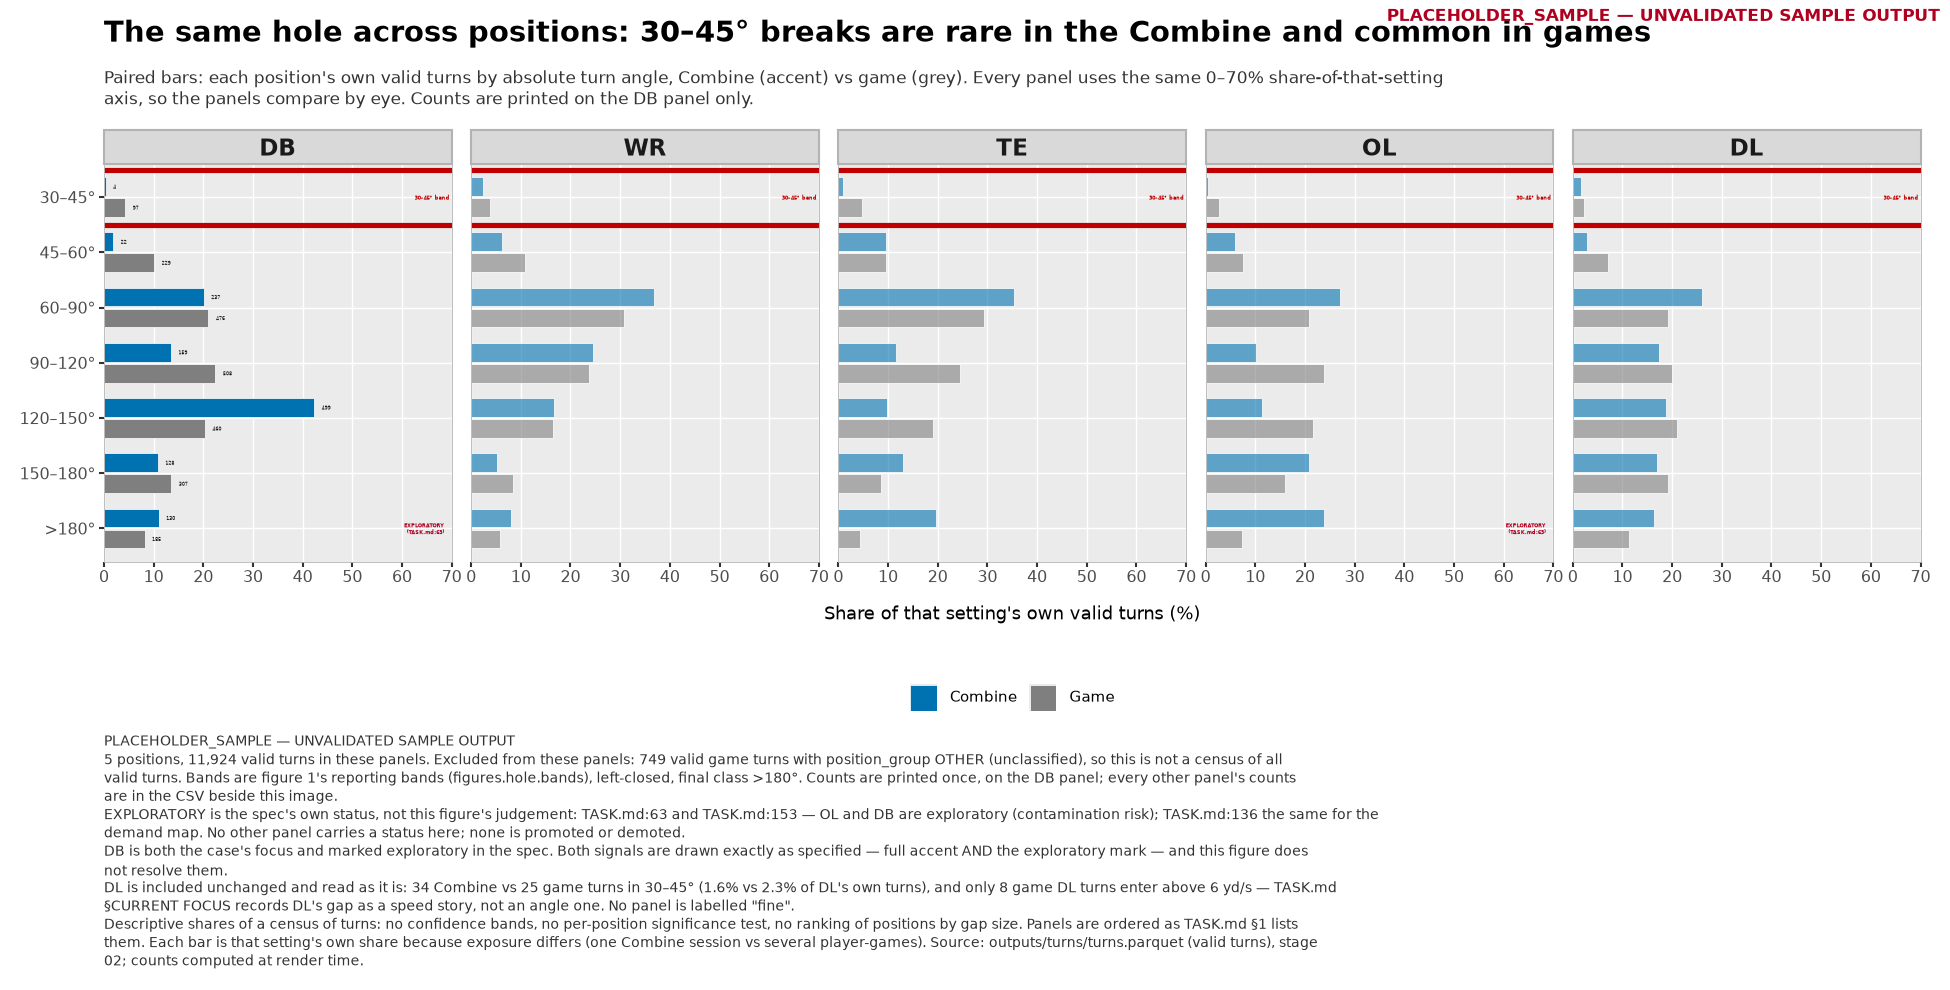

Values plotted in this chart, from the file beside it:
provenance, label, config_sha, position_index, position, spec_status, spec_status_source, emphasis, band_index, band, band_low_deg, band_high_deg, setting, count, position_setting_total, share_within_setting, share_pct, n_players, stamp, figure
PLACEHOLDER_SAMPLE, UNVALIDATED SAMPLE OUTPUT, ab85e34af0e4f426, 1, DB, exploratory, TASK.md:63 and TASK.md:153 — OL and DB a…, accent, 1, 30–45°, 30.0, 45.0, combine, 4, 1179, 0.003393, 0.3393, 122, PLACEHOLDER_SAMPLE — UNVALIDATED SAMPLE …, fig_all_positions
PLACEHOLDER_SAMPLE, UNVALIDATED SAMPLE OUTPUT, ab85e34af0e4f426, 1, DB, exploratory, TASK.md:63 and TASK.md:153 — OL and DB a…, accent, 1, 30–45°, 30.0, 45.0, game, 97, 2262, 0.04288, 4.288, 33, PLACEHOLDER_SAMPLE — UNVALIDATED SAMPLE …, fig_all_positions
PLACEHOLDER_SAMPLE, UNVALIDATED SAMPLE OUTPUT, ab85e34af0e4f426, 1, DB, exploratory, TASK.md:63 and TASK.md:153 — OL and DB a…, accent, 2, 45–60°, 45.0, 60.0, combine, 22, 1179, 0.01866, 1.866, 122, PLACEHOLDER_SAMPLE — UNVALIDATED SAMPLE …, fig_all_positions
PLACEHOLDER_SAMPLE, UNVALIDATED SAMPLE OUTPUT, ab85e34af0e4f426, 1, DB, exploratory, TASK.md:63 and TASK.md:153 — OL and DB a…, accent, 2, 45–60°, 45.0, 60.0, game, 229, 2262, 0.1012, 10.12, 33, PLACEHOLDER_SAMPLE — UNVALIDATED SAMPLE …, fig_all_positions
PLACEHOLDER_SAMPLE, UNVALIDATED SAMPLE OUTPUT, ab85e34af0e4f426, 1, DB, exploratory, TASK.md:63 and TASK.md:153 — OL and DB a…, accent, 3, 60–90°, 60.0, 90.0, combine, 237, 1179, 0.201, 20.1, 122, PLACEHOLDER_SAMPLE — UNVALIDATED SAMPLE …, fig_all_positions
PLACEHOLDER_SAMPLE, UNVALIDATED SAMPLE OUTPUT, ab85e34af0e4f426, 1, DB, exploratory, TASK.md:63 and TASK.md:153 — OL and DB a…, accent, 3, 60–90°, 60.0, 90.0, game, 476, 2262, 0.2104, 21.04, 33, PLACEHOLDER_SAMPLE — UNVALIDATED SAMPLE …, fig_all_positions
PLACEHOLDER_SAMPLE, UNVALIDATED SAMPLE OUTPUT, ab85e34af0e4f426, 1, DB, exploratory, TASK.md:63 and TASK.md:153 — OL and DB a…, accent, 4, 90–120°, 90.0, 120.0, combine, 159, 1179, 0.1349, 13.49, 122, PLACEHOLDER_SAMPLE — UNVALIDATED SAMPLE …, fig_all_positions
PLACEHOLDER_SAMPLE, UNVALIDATED SAMPLE OUTPUT, ab85e34af0e4f426, 1, DB, exploratory, TASK.md:63 and TASK.md:153 — OL and DB a…, accent, 4, 90–120°, 90.0, 120.0, game, 508, 2262, 0.2246, 22.46, 33, PLACEHOLDER_SAMPLE — UNVALIDATED SAMPLE …, fig_all_positions
PLACEHOLDER_SAMPLE, UNVALIDATED SAMPLE OUTPUT, ab85e34af0e4f426, 1, DB, exploratory, TASK.md:63 and TASK.md:153 — OL and DB a…, accent, 5, 120–150°, 120.0, 150.0, combine, 499, 1179, 0.4232, 42.32, 122, PLACEHOLDER_SAMPLE — UNVALIDATED SAMPLE …, fig_all_positions
PLACEHOLDER_SAMPLE, UNVALIDATED SAMPLE OUTPUT, ab85e34af0e4f426, 1, DB, exploratory, TASK.md:63 and TASK.md:153 — OL and DB a…, accent, 5, 120–150°, 120.0, 150.0, game, 460, 2262, 0.2034, 20.34, 33, PLACEHOLDER_SAMPLE — UNVALIDATED SAMPLE …, fig_all_positions
PLACEHOLDER_SAMPLE, UNVALIDATED SAMPLE OUTPUT, ab85e34af0e4f426, 1, DB, exploratory, TASK.md:63 and TASK.md:153 — OL and DB a…, accent, 6, 150–180°, 150.0, 180.0, combine, 128, 1179, 0.1086, 10.86, 122, PLACEHOLDER_SAMPLE — UNVALIDATED SAMPLE …, fig_all_positions
PLACEHOLDER_SAMPLE, UNVALIDATED SAMPLE OUTPUT, ab85e34af0e4f426, 1, DB, exploratory, TASK.md:63 and TASK.md:153 — OL and DB a…, accent, 6, 150–180°, 150.0, 180.0, game, 307, 2262, 0.1357, 13.57, 33, PLACEHOLDER_SAMPLE — UNVALIDATED SAMPLE …, fig_all_positions
PLACEHOLDER_SAMPLE, UNVALIDATED SAMPLE OUTPUT, ab85e34af0e4f426, 1, DB, exploratory, TASK.md:63 and TASK.md:153 — OL and DB a…, accent, 7, >180°, 180.0, , combine, 130, 1179, 0.1103, 11.03, 122, PLACEHOLDER_SAMPLE — UNVALIDATED SAMPLE …, fig_all_positions
PLACEHOLDER_SAMPLE, UNVALIDATED SAMPLE OUTPUT, ab85e34af0e4f426, 1, DB, exploratory, TASK.md:63 and TASK.md:153 — OL and DB a…, accent, 7, >180°, 180.0, , game, 185, 2262, 0.08179, 8.179, 33, PLACEHOLDER_SAMPLE — UNVALIDATED SAMPLE …, fig_all_positions
PLACEHOLDER_SAMPLE, UNVALIDATED SAMPLE OUTPUT, ab85e34af0e4f426, 2, WR, , , muted, 1, 30–45°, 30.0, 45.0, combine, 25, 1044, 0.02395, 2.395, 107, PLACEHOLDER_SAMPLE — UNVALIDATED SAMPLE …, fig_all_positions
PLACEHOLDER_SAMPLE, UNVALIDATED SAMPLE OUTPUT, ab85e34af0e4f426, 2, WR, , , muted, 1, 30–45°, 30.0, 45.0, game, 58, 1504, 0.03856, 3.856, 37, PLACEHOLDER_SAMPLE — UNVALIDATED SAMPLE …, fig_all_positions
PLACEHOLDER_SAMPLE, UNVALIDATED SAMPLE OUTPUT, ab85e34af0e4f426, 2, WR, , , muted, 2, 45–60°, 45.0, 60.0, combine, 65, 1044, 0.06226, 6.226, 107, PLACEHOLDER_SAMPLE — UNVALIDATED SAMPLE …, fig_all_positions
PLACEHOLDER_SAMPLE, UNVALIDATED SAMPLE OUTPUT, ab85e34af0e4f426, 2, WR, , , muted, 2, 45–60°, 45.0, 60.0, game, 164, 1504, 0.109, 10.9, 37, PLACEHOLDER_SAMPLE — UNVALIDATED SAMPLE …, fig_all_positions
PLACEHOLDER_SAMPLE, UNVALIDATED SAMPLE OUTPUT, ab85e34af0e4f426, 2, WR, , , muted, 3, 60–90°, 60.0, 90.0, combine, 385, 1044, 0.3688, 36.88, 107, PLACEHOLDER_SAMPLE — UNVALIDATED SAMPLE …, fig_all_positions
PLACEHOLDER_SAMPLE, UNVALIDATED SAMPLE OUTPUT, ab85e34af0e4f426, 2, WR, , , muted, 3, 60–90°, 60.0, 90.0, game, 464, 1504, 0.3085, 30.85, 37, PLACEHOLDER_SAMPLE — UNVALIDATED SAMPLE …, fig_all_positions
PLACEHOLDER_SAMPLE, UNVALIDATED SAMPLE OUTPUT, ab85e34af0e4f426, 2, WR, , , muted, 4, 90–120°, 90.0, 120.0, combine, 256, 1044, 0.2452, 24.52, 107, PLACEHOLDER_SAMPLE — UNVALIDATED SAMPLE …, fig_all_positions
PLACEHOLDER_SAMPLE, UNVALIDATED SAMPLE OUTPUT, ab85e34af0e4f426, 2, WR, , , muted, 4, 90–120°, 90.0, 120.0, game, 357, 1504, 0.2374, 23.74, 37, PLACEHOLDER_SAMPLE — UNVALIDATED SAMPLE …, fig_all_positions
PLACEHOLDER_SAMPLE, UNVALIDATED SAMPLE OUTPUT, ab85e34af0e4f426, 2, WR, , , muted, 5, 120–150°, 120.0, 150.0, combine, 174, 1044, 0.1667, 16.67, 107, PLACEHOLDER_SAMPLE — UNVALIDATED SAMPLE …, fig_all_positions
PLACEHOLDER_SAMPLE, UNVALIDATED SAMPLE OUTPUT, ab85e34af0e4f426, 2, WR, , , muted, 5, 120–150°, 120.0, 150.0, game, 247, 1504, 0.1642, 16.42, 37, PLACEHOLDER_SAMPLE — UNVALIDATED SAMPLE …, fig_all_positions
PLACEHOLDER_SAMPLE, UNVALIDATED SAMPLE OUTPUT, ab85e34af0e4f426, 2, WR, , , muted, 6, 150–180°, 150.0, 180.0, combine, 55, 1044, 0.05268, 5.268, 107, PLACEHOLDER_SAMPLE — UNVALIDATED SAMPLE …, fig_all_positions
PLACEHOLDER_SAMPLE, UNVALIDATED SAMPLE OUTPUT, ab85e34af0e4f426, 2, WR, , , muted, 6, 150–180°, 150.0, 180.0, game, 126, 1504, 0.08378, 8.378, 37, PLACEHOLDER_SAMPLE — UNVALIDATED SAMPLE …, fig_all_positions
PLACEHOLDER_SAMPLE, UNVALIDATED SAMPLE OUTPUT, ab85e34af0e4f426, 2, WR, , , muted, 7, >180°, 180.0, , combine, 84, 1044, 0.08046, 8.046, 107, PLACEHOLDER_SAMPLE — UNVALIDATED SAMPLE …, fig_all_positions
PLACEHOLDER_SAMPLE, UNVALIDATED SAMPLE OUTPUT, ab85e34af0e4f426, 2, WR, , , muted, 7, >180°, 180.0, , game, 88, 1504, 0.05851, 5.851, 37, PLACEHOLDER_SAMPLE — UNVALIDATED SAMPLE …, fig_all_positions
PLACEHOLDER_SAMPLE, UNVALIDATED SAMPLE OUTPUT, ab85e34af0e4f426, 3, TE, , , muted, 1, 30–45°, 30.0, 45.0, combine, 3, 294, 0.0102, 1.02, 41, PLACEHOLDER_SAMPLE — UNVALIDATED SAMPLE …, fig_all_positions
PLACEHOLDER_SAMPLE, UNVALIDATED SAMPLE OUTPUT, ab85e34af0e4f426, 3, TE, , , muted, 1, 30–45°, 30.0, 45.0, game, 14, 294, 0.04762, 4.762, 12, PLACEHOLDER_SAMPLE — UNVALIDATED SAMPLE …, fig_all_positions
PLACEHOLDER_SAMPLE, UNVALIDATED SAMPLE OUTPUT, ab85e34af0e4f426, 3, TE, , , muted, 2, 45–60°, 45.0, 60.0, combine, 28, 294, 0.09524, 9.524, 41, PLACEHOLDER_SAMPLE — UNVALIDATED SAMPLE …, fig_all_positions
PLACEHOLDER_SAMPLE, UNVALIDATED SAMPLE OUTPUT, ab85e34af0e4f426, 3, TE, , , muted, 2, 45–60°, 45.0, 60.0, game, 28, 294, 0.09524, 9.524, 12, PLACEHOLDER_SAMPLE — UNVALIDATED SAMPLE …, fig_all_positions
PLACEHOLDER_SAMPLE, UNVALIDATED SAMPLE OUTPUT, ab85e34af0e4f426, 3, TE, , , muted, 3, 60–90°, 60.0, 90.0, combine, 104, 294, 0.3537, 35.37, 41, PLACEHOLDER_SAMPLE — UNVALIDATED SAMPLE …, fig_all_positions
PLACEHOLDER_SAMPLE, UNVALIDATED SAMPLE OUTPUT, ab85e34af0e4f426, 3, TE, , , muted, 3, 60–90°, 60.0, 90.0, game, 86, 294, 0.2925, 29.25, 12, PLACEHOLDER_SAMPLE — UNVALIDATED SAMPLE …, fig_all_positions
PLACEHOLDER_SAMPLE, UNVALIDATED SAMPLE OUTPUT, ab85e34af0e4f426, 3, TE, , , muted, 4, 90–120°, 90.0, 120.0, combine, 34, 294, 0.1156, 11.56, 41, PLACEHOLDER_SAMPLE — UNVALIDATED SAMPLE …, fig_all_positions
PLACEHOLDER_SAMPLE, UNVALIDATED SAMPLE OUTPUT, ab85e34af0e4f426, 3, TE, , , muted, 4, 90–120°, 90.0, 120.0, game, 72, 294, 0.2449, 24.49, 12, PLACEHOLDER_SAMPLE — UNVALIDATED SAMPLE …, fig_all_positions
PLACEHOLDER_SAMPLE, UNVALIDATED SAMPLE OUTPUT, ab85e34af0e4f426, 3, TE, , , muted, 5, 120–150°, 120.0, 150.0, combine, 29, 294, 0.09864, 9.864, 41, PLACEHOLDER_SAMPLE — UNVALIDATED SAMPLE …, fig_all_positions
PLACEHOLDER_SAMPLE, UNVALIDATED SAMPLE OUTPUT, ab85e34af0e4f426, 3, TE, , , muted, 5, 120–150°, 120.0, 150.0, game, 56, 294, 0.1905, 19.05, 12, PLACEHOLDER_SAMPLE — UNVALIDATED SAMPLE …, fig_all_positions
PLACEHOLDER_SAMPLE, UNVALIDATED SAMPLE OUTPUT, ab85e34af0e4f426, 3, TE, , , muted, 6, 150–180°, 150.0, 180.0, combine, 38, 294, 0.1293, 12.93, 41, PLACEHOLDER_SAMPLE — UNVALIDATED SAMPLE …, fig_all_positions
PLACEHOLDER_SAMPLE, UNVALIDATED SAMPLE OUTPUT, ab85e34af0e4f426, 3, TE, , , muted, 6, 150–180°, 150.0, 180.0, game, 25, 294, 0.08503, 8.503, 12, PLACEHOLDER_SAMPLE — UNVALIDATED SAMPLE …, fig_all_positions
PLACEHOLDER_SAMPLE, UNVALIDATED SAMPLE OUTPUT, ab85e34af0e4f426, 3, TE, , , muted, 7, >180°, 180.0, , combine, 58, 294, 0.1973, 19.73, 41, PLACEHOLDER_SAMPLE — UNVALIDATED SAMPLE …, fig_all_positions
PLACEHOLDER_SAMPLE, UNVALIDATED SAMPLE OUTPUT, ab85e34af0e4f426, 3, TE, , , muted, 7, >180°, 180.0, , game, 13, 294, 0.04422, 4.422, 12, PLACEHOLDER_SAMPLE — UNVALIDATED SAMPLE …, fig_all_positions
PLACEHOLDER_SAMPLE, UNVALIDATED SAMPLE OUTPUT, ab85e34af0e4f426, 4, OL, exploratory, TASK.md:63 and TASK.md:153 — OL and DB a…, muted, 1, 30–45°, 30.0, 45.0, combine, 5, 952, 0.005252, 0.5252, 120, PLACEHOLDER_SAMPLE — UNVALIDATED SAMPLE …, fig_all_positions
PLACEHOLDER_SAMPLE, UNVALIDATED SAMPLE OUTPUT, ab85e34af0e4f426, 4, OL, exploratory, TASK.md:63 and TASK.md:153 — OL and DB a…, muted, 1, 30–45°, 30.0, 45.0, game, 34, 1250, 0.0272, 2.72, 37, PLACEHOLDER_SAMPLE — UNVALIDATED SAMPLE …, fig_all_positions
PLACEHOLDER_SAMPLE, UNVALIDATED SAMPLE OUTPUT, ab85e34af0e4f426, 4, OL, exploratory, TASK.md:63 and TASK.md:153 — OL and DB a…, muted, 2, 45–60°, 45.0, 60.0, combine, 57, 952, 0.05987, 5.987, 120, PLACEHOLDER_SAMPLE — UNVALIDATED SAMPLE …, fig_all_positions
PLACEHOLDER_SAMPLE, UNVALIDATED SAMPLE OUTPUT, ab85e34af0e4f426, 4, OL, exploratory, TASK.md:63 and TASK.md:153 — OL and DB a…, muted, 2, 45–60°, 45.0, 60.0, game, 94, 1250, 0.0752, 7.52, 37, PLACEHOLDER_SAMPLE — UNVALIDATED SAMPLE …, fig_all_positions
PLACEHOLDER_SAMPLE, UNVALIDATED SAMPLE OUTPUT, ab85e34af0e4f426, 4, OL, exploratory, TASK.md:63 and TASK.md:153 — OL and DB a…, muted, 3, 60–90°, 60.0, 90.0, combine, 258, 952, 0.271, 27.1, 120, PLACEHOLDER_SAMPLE — UNVALIDATED SAMPLE …, fig_all_positions
PLACEHOLDER_SAMPLE, UNVALIDATED SAMPLE OUTPUT, ab85e34af0e4f426, 4, OL, exploratory, TASK.md:63 and TASK.md:153 — OL and DB a…, muted, 3, 60–90°, 60.0, 90.0, game, 260, 1250, 0.208, 20.8, 37, PLACEHOLDER_SAMPLE — UNVALIDATED SAMPLE …, fig_all_positions
PLACEHOLDER_SAMPLE, UNVALIDATED SAMPLE OUTPUT, ab85e34af0e4f426, 4, OL, exploratory, TASK.md:63 and TASK.md:153 — OL and DB a…, muted, 4, 90–120°, 90.0, 120.0, combine, 97, 952, 0.1019, 10.19, 120, PLACEHOLDER_SAMPLE — UNVALIDATED SAMPLE …, fig_all_positions
PLACEHOLDER_SAMPLE, UNVALIDATED SAMPLE OUTPUT, ab85e34af0e4f426, 4, OL, exploratory, TASK.md:63 and TASK.md:153 — OL and DB a…, muted, 4, 90–120°, 90.0, 120.0, game, 299, 1250, 0.2392, 23.92, 37, PLACEHOLDER_SAMPLE — UNVALIDATED SAMPLE …, fig_all_positions
PLACEHOLDER_SAMPLE, UNVALIDATED SAMPLE OUTPUT, ab85e34af0e4f426, 4, OL, exploratory, TASK.md:63 and TASK.md:153 — OL and DB a…, muted, 5, 120–150°, 120.0, 150.0, combine, 109, 952, 0.1145, 11.45, 120, PLACEHOLDER_SAMPLE — UNVALIDATED SAMPLE …, fig_all_positions
PLACEHOLDER_SAMPLE, UNVALIDATED SAMPLE OUTPUT, ab85e34af0e4f426, 4, OL, exploratory, TASK.md:63 and TASK.md:153 — OL and DB a…, muted, 5, 120–150°, 120.0, 150.0, game, 270, 1250, 0.216, 21.6, 37, PLACEHOLDER_SAMPLE — UNVALIDATED SAMPLE …, fig_all_positions
PLACEHOLDER_SAMPLE, UNVALIDATED SAMPLE OUTPUT, ab85e34af0e4f426, 4, OL, exploratory, TASK.md:63 and TASK.md:153 — OL and DB a…, muted, 6, 150–180°, 150.0, 180.0, combine, 199, 952, 0.209, 20.9, 120, PLACEHOLDER_SAMPLE — UNVALIDATED SAMPLE …, fig_all_positions
PLACEHOLDER_SAMPLE, UNVALIDATED SAMPLE OUTPUT, ab85e34af0e4f426, 4, OL, exploratory, TASK.md:63 and TASK.md:153 — OL and DB a…, muted, 6, 150–180°, 150.0, 180.0, game, 201, 1250, 0.1608, 16.08, 37, PLACEHOLDER_SAMPLE — UNVALIDATED SAMPLE …, fig_all_positions
PLACEHOLDER_SAMPLE, UNVALIDATED SAMPLE OUTPUT, ab85e34af0e4f426, 4, OL, exploratory, TASK.md:63 and TASK.md:153 — OL and DB a…, muted, 7, >180°, 180.0, , combine, 227, 952, 0.2384, 23.84, 120, PLACEHOLDER_SAMPLE — UNVALIDATED SAMPLE …, fig_all_positions
PLACEHOLDER_SAMPLE, UNVALIDATED SAMPLE OUTPUT, ab85e34af0e4f426, 4, OL, exploratory, TASK.md:63 and TASK.md:153 — OL and DB a…, muted, 7, >180°, 180.0, , game, 92, 1250, 0.0736, 7.36, 37, PLACEHOLDER_SAMPLE — UNVALIDATED SAMPLE …, fig_all_positions
PLACEHOLDER_SAMPLE, UNVALIDATED SAMPLE OUTPUT, ab85e34af0e4f426, 5, DL, , , muted, 1, 30–45°, 30.0, 45.0, combine, 34, 2067, 0.01645, 1.645, 118, PLACEHOLDER_SAMPLE — UNVALIDATED SAMPLE …, fig_all_positions
PLACEHOLDER_SAMPLE, UNVALIDATED SAMPLE OUTPUT, ab85e34af0e4f426, 5, DL, , , muted, 1, 30–45°, 30.0, 45.0, game, 25, 1078, 0.02319, 2.319, 25, PLACEHOLDER_SAMPLE — UNVALIDATED SAMPLE …, fig_all_positions
PLACEHOLDER_SAMPLE, UNVALIDATED SAMPLE OUTPUT, ab85e34af0e4f426, 5, DL, , , muted, 2, 45–60°, 45.0, 60.0, combine, 61, 2067, 0.02951, 2.951, 118, PLACEHOLDER_SAMPLE — UNVALIDATED SAMPLE …, fig_all_positions
PLACEHOLDER_SAMPLE, UNVALIDATED SAMPLE OUTPUT, ab85e34af0e4f426, 5, DL, , , muted, 2, 45–60°, 45.0, 60.0, game, 76, 1078, 0.0705, 7.05, 25, PLACEHOLDER_SAMPLE — UNVALIDATED SAMPLE …, fig_all_positions
... 10 more rows
